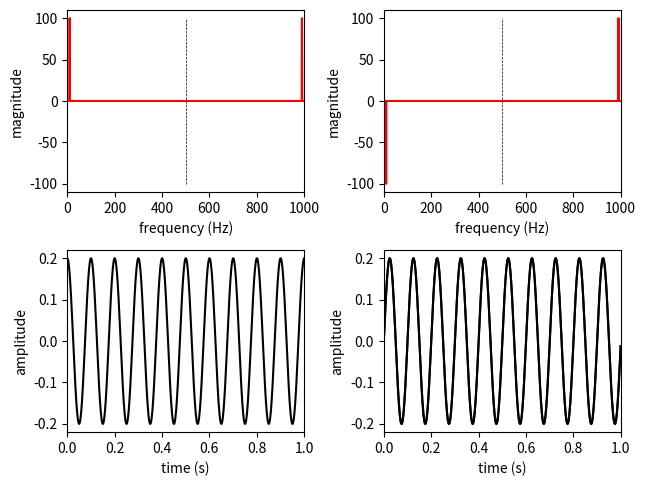

The script that saved this image:
# -*- coding: utf-8 -*-

import numpy as np
import matplotlib.pyplot as plt

from scipy.fftpack import ifft

#------------------------------------------------------------------------------
# Function, main()
#------------------------------------------------------------------------------
def L05_main():
    
    # sampling parameters
    fs = 1000   # sampling rate, in Hz
    T  = 1      # duration, in seconds
    N  = T * fs # duration, in samples
    
    nFFT = fs   # fft resolution = fs / nFFT, in Hz
    
    # time variable
    t = np.linspace(0, T, N)
    f = np.linspace(0, fs, nFFT)
    
    # frequency
    f0 = 10
    
    # cos
    y = np.zeros(N, 'complex')
    y[f0] = 100.0
    y[N-f0] = 100.0
    
    # sin
    u = np.zeros(N, 'complex')
    u[f0] = -1j * 100.0
    u[N-f0] = 1j * 100.0

    # inverse fourier transform
    x = ifft(y)
    z = ifft(u)

    # plot
    plt.subplot(2, 2, 1)
    plt.plot(f, np.real(y), 'r')
    plt.plot([nFFT/2, nFFT/2], [-100, 100], 'k--', linewidth=0.5)
    plt.xlim(0, nFFT)
    plt.xlabel('frequency (Hz)')
    plt.ylabel('magnitude') 
    
    plt.subplot(2, 2, 2)
    plt.plot(f, np.imag(u), 'r')
    plt.plot([nFFT/2, nFFT/2], [-100, 100], 'k--', linewidth=0.5)
    plt.xlim(0, nFFT)
    plt.xlabel('frequency (Hz)')
    plt.ylabel('magnitude') 
    
    plt.subplot(2, 2, 3)
    plt.plot(t, x, 'k')
    plt.xlim(0, T)
    plt.xlabel('time (s)')
    plt.ylabel('amplitude') 
    
    plt.subplot(2, 2, 4)
    plt.plot(t, z, 'k')
    plt.xlim(0, T)
    plt.xlabel('time (s)')
    plt.ylabel('amplitude') 
 
    plt.subplot(2, 2, 4)
    plt.plot(t, z, 'k')
    plt.xlim(0, T)
    plt.xlabel('time (s)')
    plt.ylabel('amplitude') 
    
    plt.tight_layout(pad=0.5, w_pad=0.5, h_pad=1.0)
    
#------------------------------------------------------------------------------
if __name__ == '__main__':
    L05_main()
